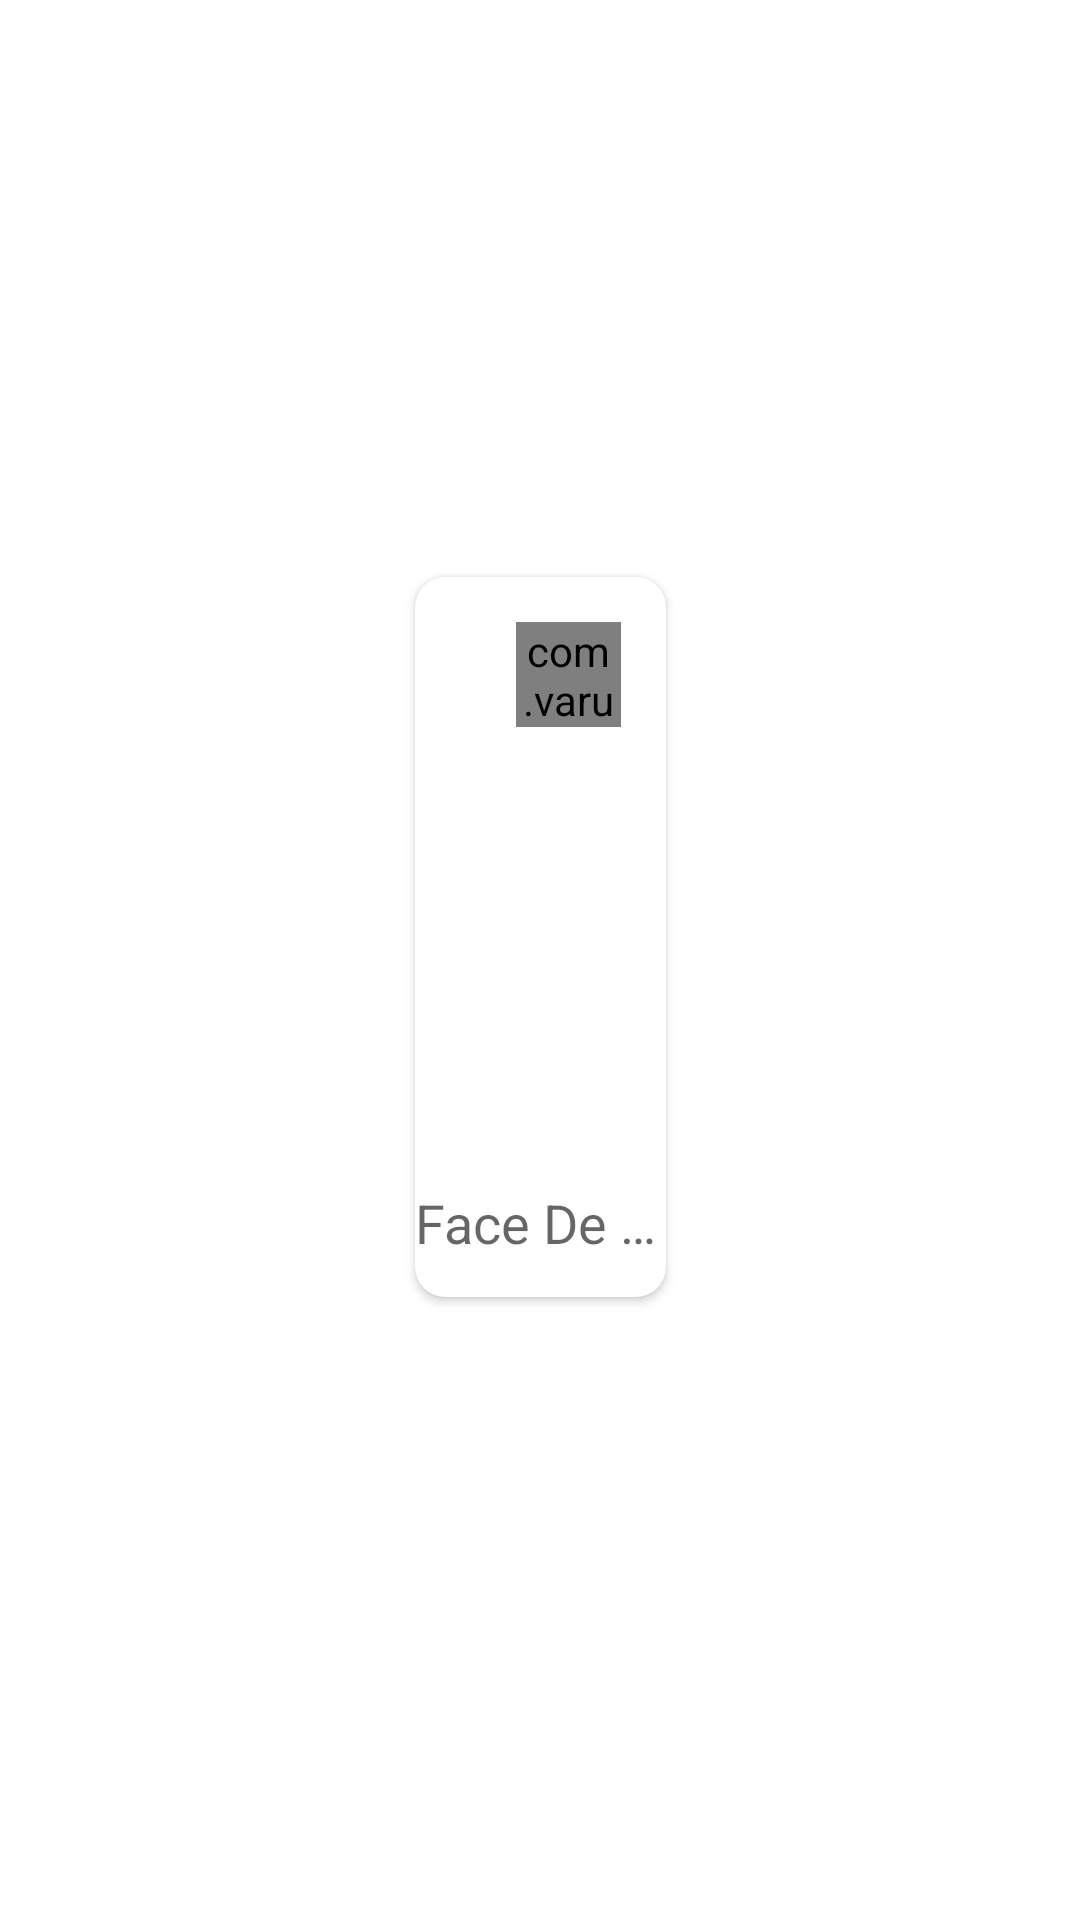

Android layout source for this screen:
<!-- AndroidManifest.xml: application theme Theme.Reciplan2 -->
<!-- res/layout/favorite_explorer_item.xml -->
<?xml version="1.0" encoding="utf-8"?>
<androidx.constraintlayout.widget.ConstraintLayout xmlns:android="http://schemas.android.com/apk/res/android"
    xmlns:app="http://schemas.android.com/apk/res-auto"
    android:layout_width="match_parent"
    android:layout_height="wrap_content"
    android:layout_gravity="center|center_vertical">


    <com.google.android.material.card.MaterialCardView
        android:id="@+id/cardView"
        android:layout_width="wrap_content"
        android:layout_height="wrap_content"
        android:layout_marginStart="6dp"
        android:layout_marginTop="6dp"
        android:layout_marginEnd="6dp"
        android:layout_marginBottom="6dp"
        android:paddingStart="6dp"
        android:paddingEnd="6dp"
        app:cardCornerRadius="10dp"
        app:cardElevation="2dp"
        app:cardUseCompatPadding="true"
        app:layout_constraintBottom_toBottomOf="parent"
        app:layout_constraintEnd_toEndOf="parent"
        app:layout_constraintStart_toStartOf="parent"
        app:layout_constraintTop_toTopOf="parent"
        app:layout_constraintVertical_bias="0.48000002">


        <androidx.constraintlayout.widget.ConstraintLayout
            android:id="@+id/img_details_constraint"
            android:layout_width="wrap_content"
            android:layout_height="wrap_content"
            app:layout_constraintEnd_toStartOf="@+id/view_directions"
            app:layout_constraintStart_toStartOf="@+id/view_directions">


            <ImageView
                android:id="@+id/collection_recipe_image"
                android:layout_width="wrap_content"
                android:layout_height="190dp"
                android:adjustViewBounds="true"
                android:background="@color/colorPrimaryDark"
                android:contentDescription="@string/recipe_image_desc"
                android:scaleType="fitXY"
                android:src="@drawable/ic_launcher_background"
                app:layout_constraintBottom_toTopOf="@+id/details_layout"
                app:layout_constraintEnd_toEndOf="parent"
                app:layout_constraintStart_toStartOf="parent"
                app:layout_constraintTop_toTopOf="parent" />

            <androidx.constraintlayout.widget.ConstraintLayout
                android:id="@+id/details_layout"
                android:layout_width="0dp"
                android:layout_height="50dp"
                app:layout_constraintEnd_toEndOf="parent"
                app:layout_constraintStart_toStartOf="parent"
                app:layout_constraintTop_toBottomOf="@+id/collection_recipe_image">

                <TextView
                    android:id="@+id/collection_recipe_name"
                    android:layout_width="wrap_content"
                    android:layout_height="wrap_content"
                    android:layout_marginStart="8dp"
                    android:layout_marginEnd="8dp"
                    android:ellipsize="end"
                    android:maxLength="15"
                    android:maxLines="1"
                    android:text="@string/str_recipeName_placeholder"
                    android:textAppearance="@style/TextAppearance.AppCompat.Medium"
                    app:layout_constraintBottom_toBottomOf="parent"
                    app:layout_constraintEnd_toEndOf="parent"
                    app:layout_constraintHorizontal_bias="0.518"
                    app:layout_constraintStart_toStartOf="parent"
                    app:layout_constraintTop_toTopOf="parent" />

            </androidx.constraintlayout.widget.ConstraintLayout>

            <TextView
                android:id="@+id/collection_view_directions"
                android:layout_width="wrap_content"
                android:layout_height="wrap_content"
                android:layout_marginEnd="8dp"
                android:layout_marginBottom="8dp"
                android:background="@drawable/directions_corner_shape"
                android:paddingStart="4dp"
                android:paddingTop="6dp"
                android:paddingEnd="4dp"
                android:paddingBottom="6dp"
                android:text="@string/str_directions"
                android:textAppearance="@style/TextAppearance.Material3.LabelSmall"
                android:textColor="@color/textSecondaryLight"
                app:layout_constraintBottom_toBottomOf="@+id/collection_recipe_image"
                app:layout_constraintEnd_toEndOf="parent" />


            <com.varunest.sparkbutton.SparkButton
                android:id="@+id/btn_favorite_favorites"
                android:layout_width="35dp"
                android:layout_height="35dp"
                android:layout_marginTop="15dp"
                android:layout_marginEnd="15dp"
                app:layout_constraintEnd_toEndOf="parent"
                app:layout_constraintTop_toTopOf="parent"
                app:sparkbutton_activeImage="@drawable/ic_favorite"
                app:sparkbutton_iconSize="35dp"
                app:sparkbutton_inActiveImage="@drawable/ic_favorite"
                app:sparkbutton_primaryColor="@color/colorAccent"
                app:sparkbutton_secondaryColor="@color/youtubeRed" />

        </androidx.constraintlayout.widget.ConstraintLayout>


    </com.google.android.material.card.MaterialCardView>

</androidx.constraintlayout.widget.ConstraintLayout>
<!-- resources referenced by this layout -->
<resources>
  <color name="colorAccent">#EF6C00</color>
  <color name="colorPrimaryDark">#1B5E20</color>
  <color name="textSecondaryLight">#FFFFFF</color>
  <color name="youtubeRed">#C4302B</color>
  <!-- drawable ic_favorite (drawable) -->
  <vector xmlns:android="http://schemas.android.com/apk/res/android"
      android:width="24dp"
      android:height="24dp"
      android:viewportWidth="24.0"
      android:viewportHeight="24.0">
      <path
          android:fillColor="#B71C1C"
          android:pathData="M12,21.35l-1.45,-1.32C5.4,15.36 2,12.28 2,8.5 2,5.42 4.42,3 7.5,3c1.74,0 3.41,0.81 4.5,2.09C13.09,3.81 14.76,3 16.5,3 19.58,3 22,5.42 22,8.5c0,3.78 -3.4,6.86 -8.55,11.54L12,21.35z"/>
  </vector>
  <string name="recipe_image_desc">Recipe image description</string>
  <string name="str_directions">DIRECTIONS</string>
  <string name="str_recipeName_placeholder">Face De Wall</string>
  <style name="Theme.Reciplan2" parent="Theme.MaterialComponents.DayNight.NoActionBar">
          <item name="windowActionBar">false</item>
          <item name="windowActionBarOverlay">true</item>
          <item name="android:windowActionBarOverlay">true</item>
  
          
          <item name="colorPrimary">@color/colorPrimary</item>
          <item name="colorPrimaryVariant">@color/colorPrimaryDark</item>
          <item name="colorOnPrimary">@color/colorAccent</item>
          
          <item name="colorSecondary">@color/colorAccent</item>
          <item name="colorSecondaryVariant">@color/colorSecondaryAccent</item>
          <item name="colorOnSecondary">@color/black</item>
          
          <item name="android:statusBarColor">?attr/colorPrimaryVariant</item>
          
          <item name="bottomSheetDialogTheme">@style/CustomBottomSheetDialog</item>
      </style>
  <color name="colorPrimary">#2E7D32</color>
  <color name="colorSecondaryAccent">#E65100</color>
  <color name="black">#FF000000</color>
  <style name="CustomBottomSheetDialog" parent="@style/ThemeOverlay.MaterialComponents.BottomSheetDialog">
          <item name="bottomSheetStyle">@style/CustomBottomSheet</item>
      </style>
  <style name="CustomBottomSheet" parent="Widget.MaterialComponents.BottomSheet">
          <item name="shapeAppearanceOverlay">@style/CustomShapeAppearanceBottomSheetDialog</item>
      </style>
  <style name="CustomShapeAppearanceBottomSheetDialog" parent="">
          <item name="cornerFamily">rounded</item>
          <item name="cornerSizeTopRight">32dp</item>
          <item name="cornerSizeTopLeft">32dp</item>
          <item name="cornerSizeBottomRight">0dp</item>
          <item name="cornerSizeBottomLeft">0dp</item>
      </style>
</resources>
